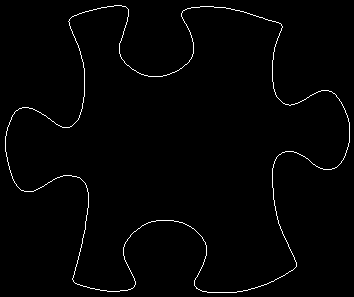

Data behind this chart, as committed beside it:
5, 136
5, 137
5, 138
5, 139
5, 140
5, 141
5, 142
5, 143
5, 144
5, 145
5, 146
5, 147
5, 148
5, 149
5, 150
5, 151
6, 152
6, 153
6, 154
6, 155
6, 156
7, 157
7, 158
7, 159
7, 160
7, 161
8, 162
8, 163
8, 164
8, 165
9, 166
9, 167
9, 168
9, 169
10, 170
10, 171
10, 172
11, 173
11, 174
11, 175
12, 176
12, 177
12, 178
13, 179
13, 180
14, 181
14, 182
15, 183
16, 184
16, 185
17, 186
18, 187
19, 188
20, 189
21, 190
22, 190
23, 190
24, 191
25, 191
26, 191
27, 191
... 1,377 more rows
